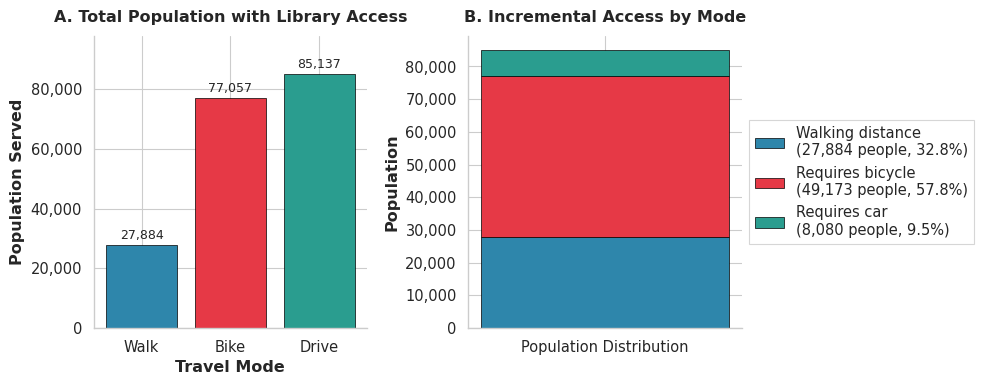
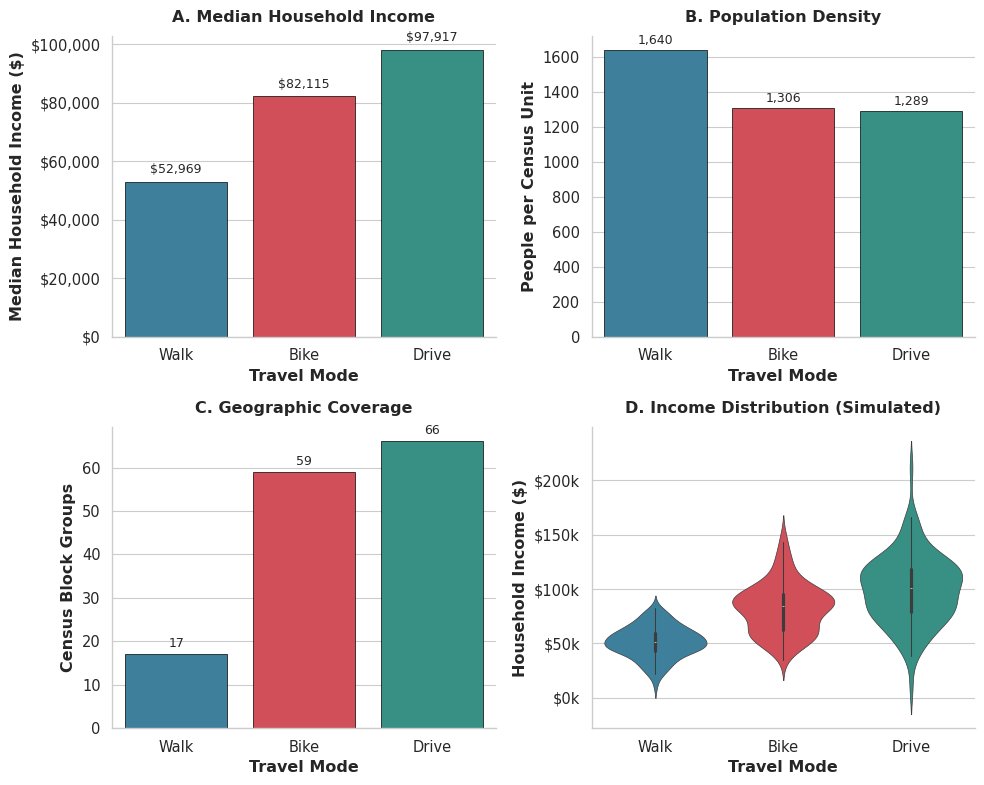
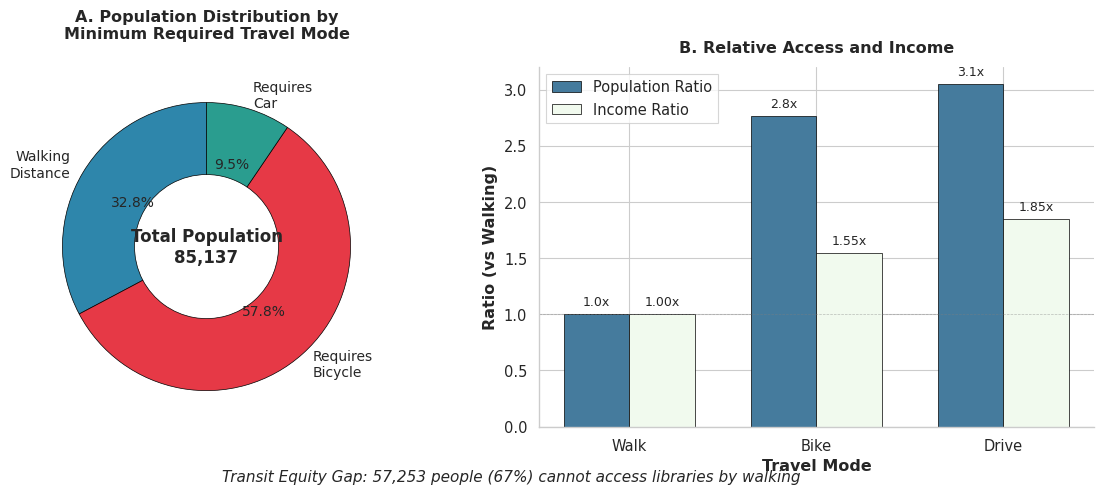

Source code (Python) for these figures, in order:
#!/usr/bin/env python3
"""Create publication-quality figures for travel mode analysis using seaborn."""

import json
import pandas as pd
import numpy as np
import matplotlib.pyplot as plt
import seaborn as sns
from pathlib import Path
from matplotlib.patches import Patch
import matplotlib.ticker as ticker

# Set publication quality defaults
plt.rcParams['font.family'] = 'sans-serif'
plt.rcParams['font.sans-serif'] = ['Arial', 'DejaVu Sans', 'Liberation Sans']
plt.rcParams['font.size'] = 10
plt.rcParams['axes.labelsize'] = 12
plt.rcParams['axes.titlesize'] = 14
plt.rcParams['xtick.labelsize'] = 10
plt.rcParams['ytick.labelsize'] = 10
plt.rcParams['legend.fontsize'] = 10
plt.rcParams['figure.dpi'] = 300
plt.rcParams['savefig.dpi'] = 300
plt.rcParams['savefig.bbox'] = 'tight'
plt.rcParams['savefig.pad_inches'] = 0.1

# Set seaborn style for publication
sns.set_style("whitegrid")
sns.set_context("paper", font_scale=1.2)

# Define consistent color palette
COLORS = {
    'walk': '#2E86AB',    # Professional blue
    'bike': '#E63946',    # Professional red
    'drive': '#2A9D8F'    # Professional teal
}

def load_test_data():
    """Load the test data from our analysis."""
    # This would normally load from the JSON file, but for demo we'll use the values from our test
    data = {
        'walk': {
            'poi_count': 5,
            'census_units': 17,
            'total_population': 27884,
            'median_income': 52969,
            'population_density': 1640
        },
        'bike': {
            'poi_count': 5,
            'census_units': 59,
            'total_population': 77057,
            'median_income': 82115,
            'population_density': 1306
        },
        'drive': {
            'poi_count': 5,
            'census_units': 66,
            'total_population': 85137,
            'median_income': 97917,
            'population_density': 1289
        }
    }
    return data


def create_figure_1_population_access():
    """Create Figure 1: Population Access by Travel Mode."""
    data = load_test_data()
    
    # Prepare data for plotting
    modes = ['Walk', 'Bike', 'Drive']
    populations = [data['walk']['total_population'], 
                   data['bike']['total_population'],
                   data['drive']['total_population']]
    
    # Create figure with subplots
    fig, (ax1, ax2) = plt.subplots(1, 2, figsize=(10, 4))
    
    # Panel A: Absolute population served
    bars1 = ax1.bar(modes, populations, 
                     color=[COLORS['walk'], COLORS['bike'], COLORS['drive']],
                     edgecolor='black', linewidth=0.5)
    
    ax1.set_ylabel('Population Served', fontweight='bold')
    ax1.set_xlabel('Travel Mode', fontweight='bold')
    ax1.set_title('A. Total Population with Library Access', fontweight='bold', pad=10)
    
    # Add value labels on bars
    for bar, pop in zip(bars1, populations):
        height = bar.get_height()
        ax1.text(bar.get_x() + bar.get_width()/2., height + 1000,
                f'{int(pop):,}', ha='center', va='bottom', fontsize=9)
    
    # Format y-axis
    ax1.yaxis.set_major_formatter(ticker.FuncFormatter(lambda x, p: f'{int(x):,}'))
    ax1.set_ylim(0, max(populations) * 1.15)
    
    # Panel B: Incremental population access
    walk_pop = populations[0]
    incremental = [walk_pop, 
                   populations[1] - walk_pop,
                   populations[2] - populations[1]]
    
    # Create stacked bar chart
    bottom = 0
    labels = ['Walking distance', 'Requires bicycle', 'Requires car']
    colors_stack = [COLORS['walk'], COLORS['bike'], COLORS['drive']]
    
    for i, (inc, label, color) in enumerate(zip(incremental, labels, colors_stack)):
        ax2.bar(['Population Distribution'], inc, bottom=bottom,
                color=color, edgecolor='black', linewidth=0.5,
                label=f'{label}\n({inc:,} people, {inc/populations[2]*100:.1f}%)')
        bottom += inc
    
    ax2.set_ylabel('Population', fontweight='bold')
    ax2.set_title('B. Incremental Access by Mode', fontweight='bold', pad=10)
    ax2.legend(loc='center left', bbox_to_anchor=(1, 0.5), frameon=True, 
               fancybox=False, shadow=False)
    ax2.yaxis.set_major_formatter(ticker.FuncFormatter(lambda x, p: f'{int(x):,}'))
    ax2.set_ylim(0, populations[2] * 1.05)
    
    # Remove top and right spines
    for ax in [ax1, ax2]:
        ax.spines['top'].set_visible(False)
        ax.spines['right'].set_visible(False)
    
    plt.tight_layout()
    
    # Save figure
    output_dir = Path("publication_figures")
    output_dir.mkdir(exist_ok=True)
    fig.savefig(output_dir / "figure1_population_access.pdf", format='pdf')
    fig.savefig(output_dir / "figure1_population_access.png", format='png')
    plt.close()


def create_figure_2_demographic_analysis():
    """Create Figure 2: Demographic Characteristics by Access Mode."""
    data = load_test_data()
    
    # Prepare data
    df = pd.DataFrame({
        'Mode': ['Walk', 'Bike', 'Drive'],
        'Median Income': [data['walk']['median_income'],
                          data['bike']['median_income'],
                          data['drive']['median_income']],
        'Population Density': [data['walk']['population_density'],
                               data['bike']['population_density'],
                               data['drive']['population_density']],
        'Census Units': [data['walk']['census_units'],
                         data['bike']['census_units'],
                         data['drive']['census_units']]
    })
    
    # Create figure
    fig, ((ax1, ax2), (ax3, ax4)) = plt.subplots(2, 2, figsize=(10, 8))
    
    # Panel A: Median Income
    sns.barplot(data=df, x='Mode', y='Median Income', ax=ax1,
                palette=[COLORS['walk'], COLORS['bike'], COLORS['drive']],
                edgecolor='black', linewidth=0.5)
    ax1.set_ylabel('Median Household Income ($)', fontweight='bold')
    ax1.set_xlabel('Travel Mode', fontweight='bold')
    ax1.set_title('A. Median Household Income', fontweight='bold', pad=10)
    ax1.yaxis.set_major_formatter(ticker.FuncFormatter(lambda x, p: f'${int(x):,}'))
    
    # Add value labels
    for i, (mode, income) in enumerate(zip(df['Mode'], df['Median Income'])):
        ax1.text(i, income + 2000, f'${int(income):,}', ha='center', va='bottom', fontsize=9)
    
    # Panel B: Population Density
    sns.barplot(data=df, x='Mode', y='Population Density', ax=ax2,
                palette=[COLORS['walk'], COLORS['bike'], COLORS['drive']],
                edgecolor='black', linewidth=0.5)
    ax2.set_ylabel('People per Census Unit', fontweight='bold')
    ax2.set_xlabel('Travel Mode', fontweight='bold')
    ax2.set_title('B. Population Density', fontweight='bold', pad=10)
    
    # Add value labels
    for i, (mode, density) in enumerate(zip(df['Mode'], df['Population Density'])):
        ax2.text(i, density + 20, f'{int(density):,}', ha='center', va='bottom', fontsize=9)
    
    # Panel C: Geographic Coverage
    sns.barplot(data=df, x='Mode', y='Census Units', ax=ax3,
                palette=[COLORS['walk'], COLORS['bike'], COLORS['drive']],
                edgecolor='black', linewidth=0.5)
    ax3.set_ylabel('Census Block Groups', fontweight='bold')
    ax3.set_xlabel('Travel Mode', fontweight='bold')
    ax3.set_title('C. Geographic Coverage', fontweight='bold', pad=10)
    
    # Add value labels
    for i, (mode, units) in enumerate(zip(df['Mode'], df['Census Units'])):
        ax3.text(i, units + 1, f'{int(units)}', ha='center', va='bottom', fontsize=9)
    
    # Panel D: Income Distribution Box Plot (simulated data for demonstration)
    # In real analysis, this would use the actual income distribution data
    np.random.seed(42)
    income_data = []
    for mode, median in zip(['Walk', 'Bike', 'Drive'], df['Median Income']):
        # Simulate income distribution around median
        incomes = np.random.normal(median, median * 0.3, 100)
        incomes = np.clip(incomes, 10000, 250000)  # Realistic bounds
        income_data.extend([(mode, inc) for inc in incomes])
    
    income_df = pd.DataFrame(income_data, columns=['Mode', 'Income'])
    
    sns.violinplot(data=income_df, x='Mode', y='Income', ax=ax4,
                   palette=[COLORS['walk'], COLORS['bike'], COLORS['drive']],
                   inner='box', linewidth=0.5)
    ax4.set_ylabel('Household Income ($)', fontweight='bold')
    ax4.set_xlabel('Travel Mode', fontweight='bold')
    ax4.set_title('D. Income Distribution (Simulated)', fontweight='bold', pad=10)
    ax4.yaxis.set_major_formatter(ticker.FuncFormatter(lambda x, p: f'${int(x/1000)}k'))
    
    # Remove top and right spines for all subplots
    for ax in [ax1, ax2, ax3, ax4]:
        ax.spines['top'].set_visible(False)
        ax.spines['right'].set_visible(False)
    
    plt.tight_layout()
    
    # Save figure
    output_dir = Path("publication_figures")
    fig.savefig(output_dir / "figure2_demographic_analysis.pdf", format='pdf')
    fig.savefig(output_dir / "figure2_demographic_analysis.png", format='png')
    plt.close()


def create_figure_3_equity_analysis():
    """Create Figure 3: Transit Equity Analysis."""
    data = load_test_data()
    
    # Calculate equity metrics
    walk_pop = data['walk']['total_population']
    bike_pop = data['bike']['total_population']
    drive_pop = data['drive']['total_population']
    
    # Population that needs each mode
    walk_only = walk_pop
    needs_bike = bike_pop - walk_pop
    needs_car = drive_pop - bike_pop
    
    # Create figure
    fig, (ax1, ax2) = plt.subplots(1, 2, figsize=(12, 5))
    
    # Panel A: Population by minimum required mode (donut chart)
    sizes = [walk_only, needs_bike, needs_car]
    labels = ['Walking\nDistance', 'Requires\nBicycle', 'Requires\nCar']
    colors = [COLORS['walk'], COLORS['bike'], COLORS['drive']]
    
    # Create donut chart
    wedges, texts, autotexts = ax1.pie(sizes, labels=labels, colors=colors,
                                        autopct='%1.1f%%', startangle=90,
                                        wedgeprops=dict(width=0.5, edgecolor='black', linewidth=0.5),
                                        textprops={'fontsize': 10})
    
    # Add center text
    ax1.text(0, 0, f'Total Population\n{drive_pop:,}', 
             ha='center', va='center', fontsize=12, fontweight='bold')
    
    ax1.set_title('A. Population Distribution by\nMinimum Required Travel Mode', 
                  fontweight='bold', pad=20)
    
    # Panel B: Accessibility ratios
    modes = ['Walk', 'Bike', 'Drive']
    pop_ratios = [1.0, bike_pop/walk_pop, drive_pop/walk_pop]
    income_ratios = [1.0, 
                     data['bike']['median_income']/data['walk']['median_income'],
                     data['drive']['median_income']/data['walk']['median_income']]
    
    x = np.arange(len(modes))
    width = 0.35
    
    bars1 = ax2.bar(x - width/2, pop_ratios, width, 
                     label='Population Ratio',
                     color='#457B9D', edgecolor='black', linewidth=0.5)
    bars2 = ax2.bar(x + width/2, income_ratios, width,
                     label='Income Ratio',
                     color='#F1FAEE', edgecolor='black', linewidth=0.5)
    
    ax2.set_ylabel('Ratio (vs Walking)', fontweight='bold')
    ax2.set_xlabel('Travel Mode', fontweight='bold')
    ax2.set_title('B. Relative Access and Income', fontweight='bold', pad=10)
    ax2.set_xticks(x)
    ax2.set_xticklabels(modes)
    ax2.axhline(y=1, color='gray', linestyle='--', alpha=0.5, linewidth=0.5)
    ax2.legend(frameon=True, fancybox=False, shadow=False)
    
    # Add value labels
    for bar, ratio in zip(bars1, pop_ratios):
        height = bar.get_height()
        ax2.text(bar.get_x() + bar.get_width()/2., height + 0.05,
                f'{ratio:.1f}x', ha='center', va='bottom', fontsize=9)
    
    for bar, ratio in zip(bars2, income_ratios):
        height = bar.get_height()
        ax2.text(bar.get_x() + bar.get_width()/2., height + 0.05,
                f'{ratio:.2f}x', ha='center', va='bottom', fontsize=9)
    
    # Remove top and right spines
    ax2.spines['top'].set_visible(False)
    ax2.spines['right'].set_visible(False)
    
    # Add text annotation about equity gap
    fig.text(0.5, 0.02, 
             f'Transit Equity Gap: {needs_bike + needs_car:,} people ({(needs_bike + needs_car)/drive_pop*100:.0f}%) cannot access libraries by walking',
             ha='center', fontsize=11, style='italic', wrap=True)
    
    plt.tight_layout()
    
    # Save figure
    output_dir = Path("publication_figures")
    fig.savefig(output_dir / "figure3_equity_analysis.pdf", format='pdf')
    fig.savefig(output_dir / "figure3_equity_analysis.png", format='png')
    plt.close()


def create_summary_table():
    """Create a summary table of key findings."""
    data = load_test_data()
    
    # Create summary dataframe
    summary_data = {
        'Metric': ['POIs Analyzed', 'Census Units', 'Total Population', 
                   'Median Income', 'Population Density', 'Coverage Ratio'],
        'Walking': [
            data['walk']['poi_count'],
            data['walk']['census_units'],
            f"{data['walk']['total_population']:,}",
            f"${data['walk']['median_income']:,}",
            f"{data['walk']['population_density']:,}",
            "1.0x"
        ],
        'Bicycling': [
            data['bike']['poi_count'],
            data['bike']['census_units'],
            f"{data['bike']['total_population']:,}",
            f"${data['bike']['median_income']:,}",
            f"{data['bike']['population_density']:,}",
            f"{data['bike']['total_population']/data['walk']['total_population']:.1f}x"
        ],
        'Driving': [
            data['drive']['poi_count'],
            data['drive']['census_units'],
            f"{data['drive']['total_population']:,}",
            f"${data['drive']['median_income']:,}",
            f"{data['drive']['population_density']:,}",
            f"{data['drive']['total_population']/data['walk']['total_population']:.1f}x"
        ]
    }
    
    df = pd.DataFrame(summary_data)
    
    # Create figure for table
    fig, ax = plt.subplots(figsize=(10, 4))
    ax.axis('tight')
    ax.axis('off')
    
    # Create table
    table = ax.table(cellText=df.values,
                     colLabels=df.columns,
                     cellLoc='center',
                     loc='center',
                     colWidths=[0.3, 0.23, 0.23, 0.23])
    
    # Style the table
    table.auto_set_font_size(False)
    table.set_fontsize(10)
    table.scale(1, 2)
    
    # Header styling
    for i in range(len(df.columns)):
        table[(0, i)].set_facecolor('#E8E8E8')
        table[(0, i)].set_text_props(weight='bold')
    
    # Row styling
    for i in range(1, len(df) + 1):
        table[(i, 0)].set_facecolor('#F5F5F5')
        table[(i, 0)].set_text_props(weight='bold')
    
    plt.title('Table 1: Library Accessibility by Travel Mode in Chapel Hill, NC',
              fontsize=14, fontweight='bold', pad=20)
    
    # Save table
    output_dir = Path("publication_figures")
    fig.savefig(output_dir / "table1_summary.pdf", format='pdf')
    fig.savefig(output_dir / "table1_summary.png", format='png')
    plt.close()


def main():
    """Generate all publication figures."""
    print("Creating publication-quality figures...")
    
    # Create output directory
    output_dir = Path("publication_figures")
    output_dir.mkdir(exist_ok=True)
    
    # Generate figures
    create_figure_1_population_access()
    print("✓ Created Figure 1: Population Access")
    
    create_figure_2_demographic_analysis()
    print("✓ Created Figure 2: Demographic Analysis")
    
    create_figure_3_equity_analysis()
    print("✓ Created Figure 3: Equity Analysis")
    
    create_summary_table()
    print("✓ Created Table 1: Summary Statistics")
    
    print(f"\nAll figures saved to {output_dir}/")
    print("Available in both PDF and PNG formats")


if __name__ == "__main__":
    main()
